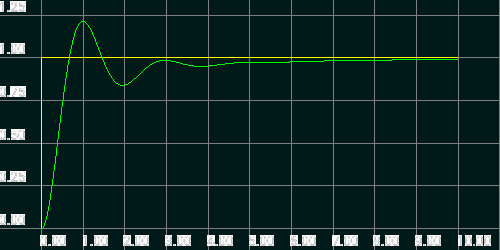

The table this chart was drawn from, first rows:
t, output
0.001, 1, 0.000001671
0.002, 1, 0.00001168
0.003, 1, 0.00003168
0.004, 1, 0.00006165
0.005, 1, 0.0001016
0.006, 1, 0.0001514
0.007, 1, 0.0002112
0.008, 1, 0.0002808
0.009, 1, 0.0003603
0.01, 1, 0.0004497
0.011, 1, 0.0005489
0.012, 1, 0.0006579
0.013, 1, 0.0007767
0.014, 1, 0.0009052
0.015, 1, 0.001043
0.016, 1, 0.001191
0.017, 1, 0.001349
0.018, 1, 0.001517
0.019, 1, 0.001694
0.02, 1, 0.00188
0.021, 1, 0.002077
0.022, 1, 0.002282
0.023, 1, 0.002498
0.024, 1, 0.002723
0.025, 1, 0.002957
0.026, 1, 0.003202
0.027, 1, 0.003455
0.028, 1, 0.003718
0.029, 1, 0.00399
0.03, 1, 0.004272
0.031, 1, 0.004564
0.032, 1, 0.004864
0.033, 1, 0.005174
0.034, 1, 0.005493
0.035, 1, 0.005822
0.036, 1, 0.00616
0.037, 1, 0.006507
0.038, 1, 0.006864
0.039, 1, 0.007229
0.04, 1, 0.007604
0.041, 1, 0.007988
0.042, 1, 0.008381
0.043, 1, 0.008783
0.044, 1, 0.009195
0.045, 1, 0.009615
0.046, 1, 0.01004
0.047, 1, 0.01048
0.048, 1, 0.01093
0.049, 1, 0.01139
0.05, 1, 0.01185
0.051, 1, 0.01233
0.052, 1, 0.01281
0.053, 1, 0.0133
0.054, 1, 0.0138
0.055, 1, 0.01431
0.056, 1, 0.01483
0.057, 1, 0.01536
0.058, 1, 0.0159
0.059, 1, 0.01644
0.06, 1, 0.017
... 9,941 more rows
